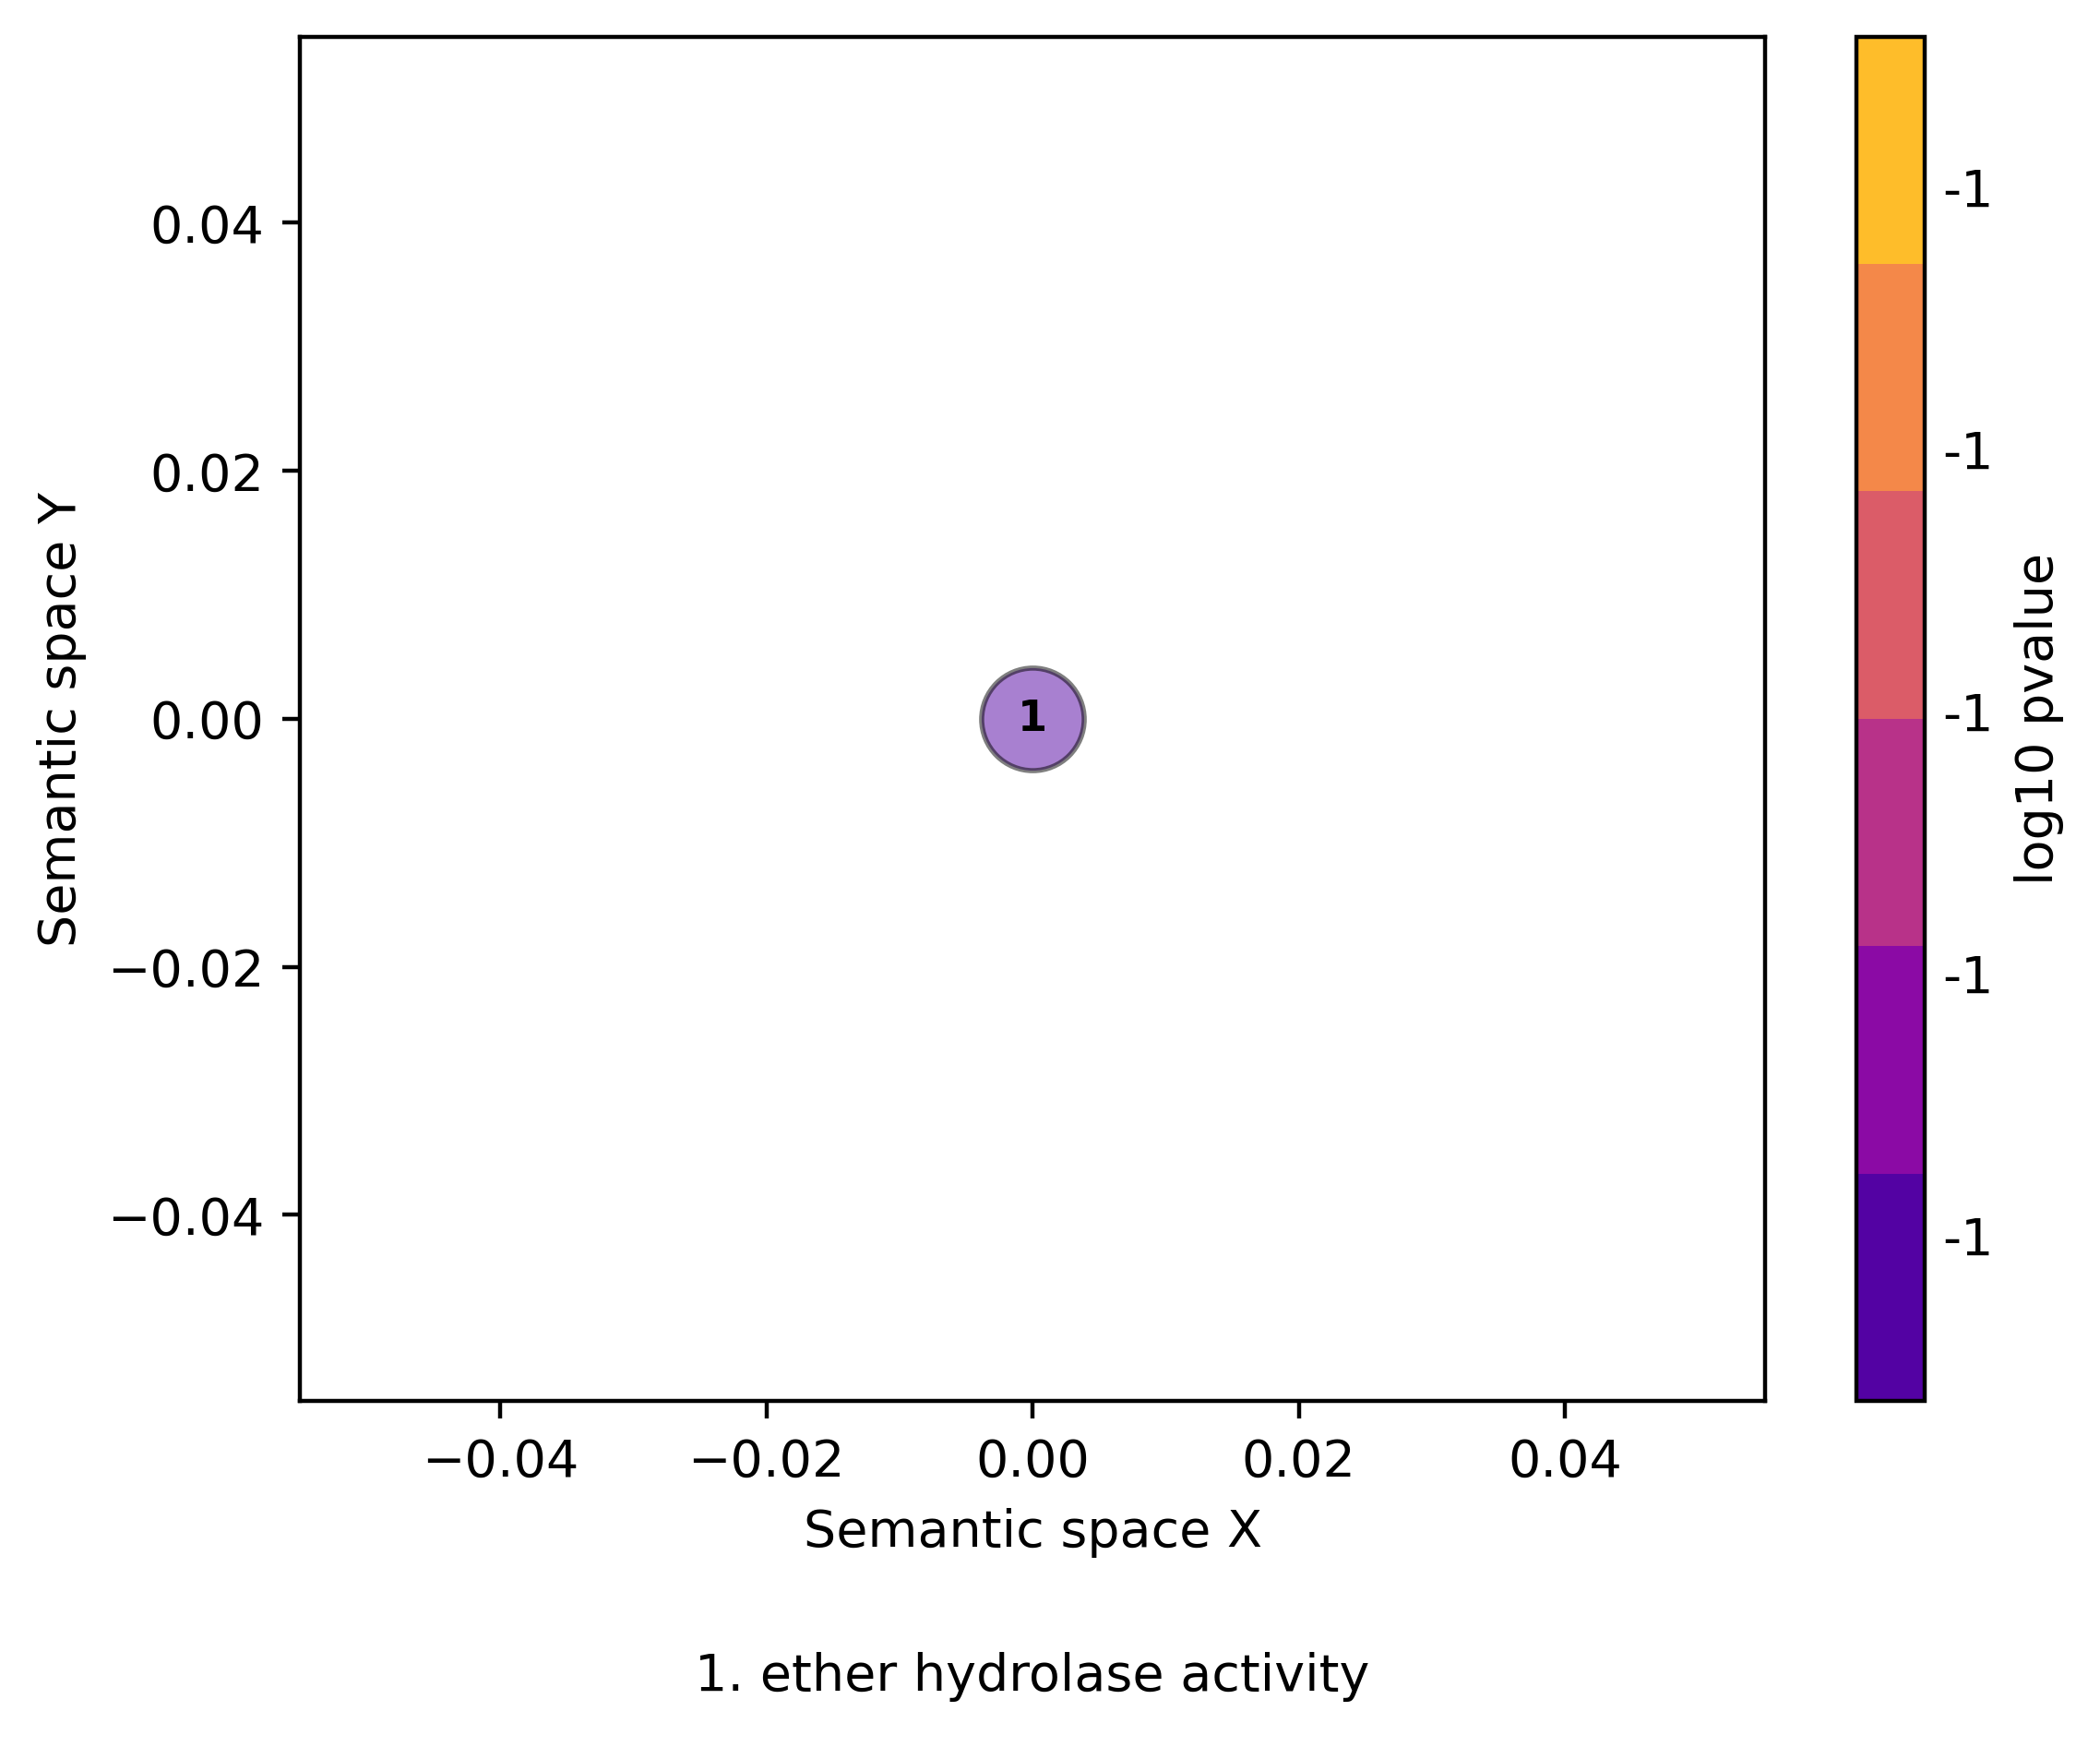

The data file committed next to this chart (first rows):
dotCount	x	y	frequency	colour	size	pval	description	legend	members	representative	user
1	0.0	0.0	1.414	-1.301	0.6931	0.04995	ether hydrolase activity	1. ether hydrolase activity	['GO:0016803']	GO:0016803	0
